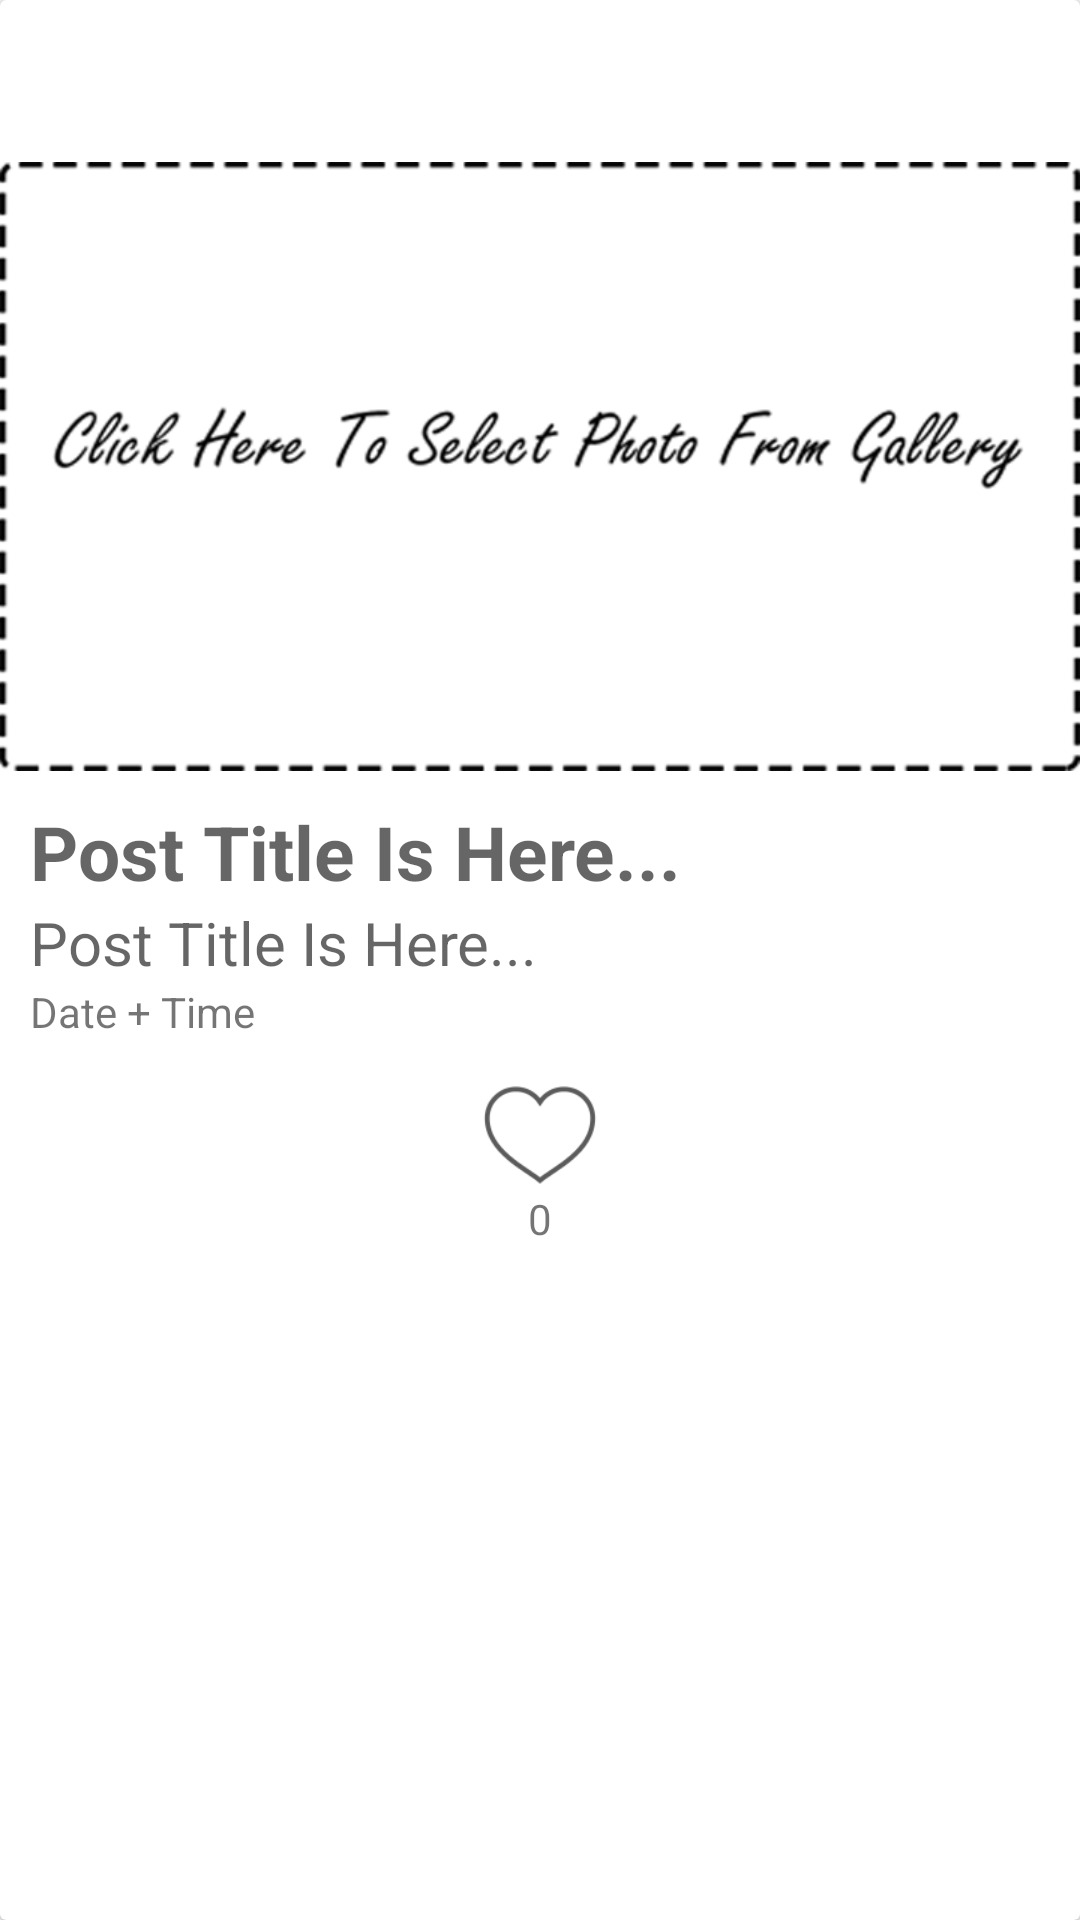

This screen was rendered from an Android layout file. Write that file and the resources it references.
<!-- AndroidManifest.xml: application theme AppTheme -->
<!-- res/layout/blog_row.xml -->
<?xml version="1.0" encoding="utf-8"?>
<android.support.v7.widget.CardView xmlns:android="http://schemas.android.com/apk/res/android"
    android:layout_width="match_parent"
    android:layout_height="wrap_content"
    android:layout_margin="5dp">
    <LinearLayout
        android:layout_width="match_parent"
        android:layout_height="wrap_content"
        android:orientation="vertical"
        >
        <RelativeLayout
            android:layout_width="match_parent"
            android:layout_height="match_parent"
            android:layout_marginTop="10dp"
            android:layout_marginRight="10dp"
            android:layout_marginLeft="10dp"
            >
            <ImageButton
                android:layout_width="wrap_content"
                android:layout_height="wrap_content"
                android:layout_alignParentRight="true"
                android:src="@drawable/ic_close_30dp"
                android:background="@drawable/circle_but"
                android:id="@+id/delete_post"
                />
        </RelativeLayout>
            <ImageView
                android:layout_width="match_parent"
                android:layout_height="wrap_content"
                android:src="@drawable/select_but"
                android:background="#00ffffff"
                android:id="@+id/PostImage"
                android:layout_marginTop="10dp"
                android:layout_marginBottom="10dp"
                android:scaleType="centerInside"
                android:adjustViewBounds="true"
                />
        <TextView
            android:layout_width="match_parent"
            android:layout_height="wrap_content"
            android:id="@+id/PostTitle"
            android:textSize="25sp"
            android:hint="Post Title Is Here..."
            android:textStyle="bold"
            android:paddingLeft="10dp"
            android:paddingRight="10dp"
            android:textColor="#000000"
            />
        <TextView
            android:layout_width="match_parent"
            android:layout_height="wrap_content"
            android:id="@+id/PostDesc"
            android:textSize="20sp"
            android:textColor="#000000"
            android:hint="Post Title Is Here..."
            android:paddingRight="15dp"
            android:paddingLeft="10dp"
            />
        <TextView
            android:layout_width="wrap_content"
            android:layout_height="wrap_content"
            android:textAppearance="?android:textAppearanceSmall"
            android:text="Date + Time"
            android:layout_marginLeft="10dp"
            android:paddingBottom="10dp"
            android:layout_centerVertical="true"
            android:id="@+id/PostTime"
            />

        <LinearLayout
            android:layout_width="match_parent"
            android:layout_height="wrap_content"
            android:layout_marginLeft="15dp"
            android:layout_marginRight="15dp"
            android:orientation="vertical"
            android:gravity="center"
            >
            <ImageButton
                android:layout_alignParentLeft="true"
                android:layout_width="40dp"
                android:layout_height="40dp"
                android:src="@drawable/like"
                android:background="#00ffffff"
                android:scaleType="centerInside"
                android:id="@+id/like_but"
                />
            <TextView
                android:layout_width="wrap_content"
                android:layout_height="wrap_content"
                android:textAppearance="?android:textAppearanceSmall"
                android:text="0"
                android:id="@+id/count"
                />
        </LinearLayout>
    </LinearLayout>

</android.support.v7.widget.CardView>
<!-- resources referenced by this layout -->
<resources>
  <!-- drawable ic_close_30dp (drawable) -->
  <vector android:height="34dp" android:viewportHeight="24.0"
      android:viewportWidth="24.0" android:width="34dp" xmlns:android="http://schemas.android.com/apk/res/android">
      <path android:fillColor="#FFFFFF" android:pathData="M14.59,8L12,10.59 9.41,8 8,9.41 10.59,12 8,14.59 9.41,16 12,13.41 14.59,16 16,14.59 13.41,12 16,9.41 14.59,8zM12,2C6.47,2 2,6.47 2,12s4.47,10 10,10 10,-4.47 10,-10S17.53,2 12,2zM12,20c-4.41,0 -8,-3.59 -8,-8s3.59,-8 8,-8 8,3.59 8,8 -3.59,8 -8,8z"/>
  </vector>
  <!-- drawable like: png bitmap (drawable, 3812 bytes) -->
  <!-- drawable select_but: png bitmap (drawable, 46780 bytes) -->
  <style name="AppTheme" parent="Theme.AppCompat.Light.NoActionBar">
          
          <item name="colorPrimary">@color/colorPrimary</item>
          <item name="colorPrimaryDark">@color/colorPrimaryDark</item>
          <item name="colorAccent">@color/colorAccent</item>
      </style>
  <color name="colorPrimary">#3F51B5</color>
  <color name="colorPrimaryDark">#303F9F</color>
  <color name="colorAccent">#FF4081</color>
</resources>
